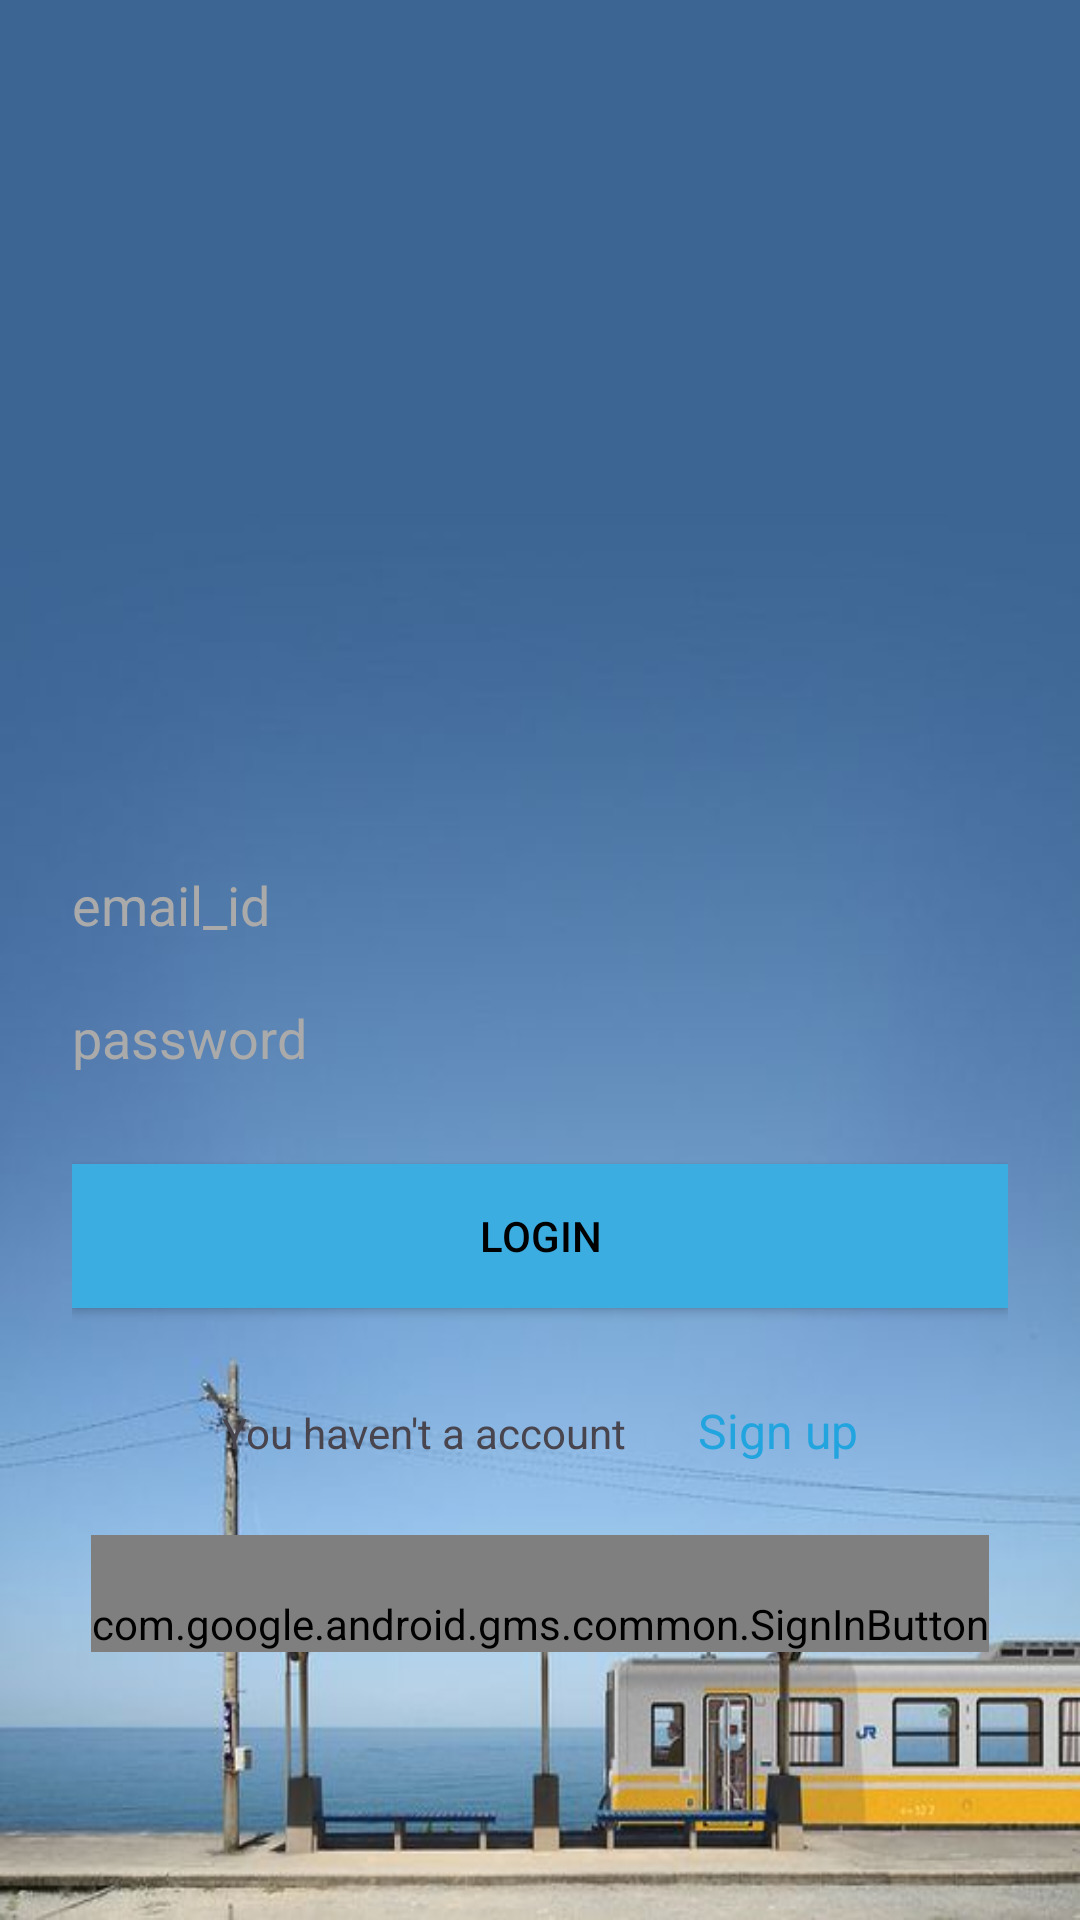

The Android layout XML behind this screen, and the referenced resources:
<!-- AndroidManifest.xml: application theme Theme.FirebaseLab -->
<!-- res/layout/activity_sign_in.xml -->
<?xml version="1.0" encoding="utf-8"?>
<androidx.coordinatorlayout.widget.CoordinatorLayout xmlns:android="http://schemas.android.com/apk/res/android"
    android:layout_width="match_parent"
    android:layout_height="match_parent"
    android:fitsSystemWindows="true">


    <LinearLayout
        android:layout_width="match_parent"
        android:layout_height="match_parent"
        android:gravity="center"
        android:orientation="vertical"
        android:background="@drawable/hi"
        android:padding="24dp"
        >

        <ImageView
            android:layout_width="200dp"
            android:layout_height="200dp"
            android:layout_gravity="center"
            android:minHeight="0dp"
            android:minWidth="0dp"
            android:scaleType="fitCenter"
            android:src="@drawable/baseline_person_24" />


        <EditText
            android:id="@+id/email"
            android:layout_width="match_parent"
            android:layout_height="wrap_content"
            android:layout_marginBottom="20dp"
            android:hint="email_id"
            android:inputType="textEmailAddress"
            android:textColor="@android:color/black"
            android:textColorHint="@android:color/darker_gray"
            android:background="@drawable/background_edittext"/>


        <EditText
            android:id="@+id/password"
            android:layout_width="fill_parent"
            android:layout_height="wrap_content"
            android:layout_marginBottom="10dp"
            android:hint="password"
            android:inputType="textPassword"
            android:textColor="@android:color/black"
            android:textColorHint="@android:color/darker_gray"
            android:background="@drawable/background_edittext"/>

        
        <Button
            android:id="@+id/ah_login"
            android:layout_width="fill_parent"
            android:layout_height="wrap_content"
            android:layout_marginTop="20dip"
            android:background="#3BADE1"
            android:text="Login"
            android:textColor="@android:color/black"
            android:layout_marginBottom="30dp"
            />

        <LinearLayout
            android:layout_width="wrap_content"
            android:orientation="horizontal"
            android:layout_height="wrap_content">
            <TextView
                android:layout_width="wrap_content"
                android:layout_height="wrap_content"
                android:text="You haven't a account      "/>
            <TextView
                android:id="@+id/sign_in_button"
                android:layout_width="fill_parent"
                android:layout_height="wrap_content"
                android:layout_marginBottom="24dp"
                android:gravity="center"
                android:text=" Sign up"
                android:textColor="#22A4DF"
                android:textSize="16dip" />
        </LinearLayout>

        <com.google.android.gms.common.SignInButton
            android:paddingTop="20dp"
            android:id="@+id/sign_in_google"
            android:layout_width="wrap_content"
            android:layout_height="wrap_content" />

    </LinearLayout>



    <ProgressBar
        android:id="@+id/progressBar"
        android:layout_width="20dp"
        android:layout_height="20dp"
        android:layout_gravity="center|bottom"
        android:layout_marginBottom="20dp"
        android:visibility="gone" />
</androidx.coordinatorlayout.widget.CoordinatorLayout>
<!-- resources referenced by this layout -->
<resources>
  <!-- drawable hi: jpg bitmap (drawable, 27322 bytes) -->
  <style name="Theme.FirebaseLab" parent="Base.Theme.FirebaseLab" />
  <style name="Base.Theme.FirebaseLab" parent="Theme.Material3.DayNight.NoActionBar">
          
          
      </style>
</resources>
